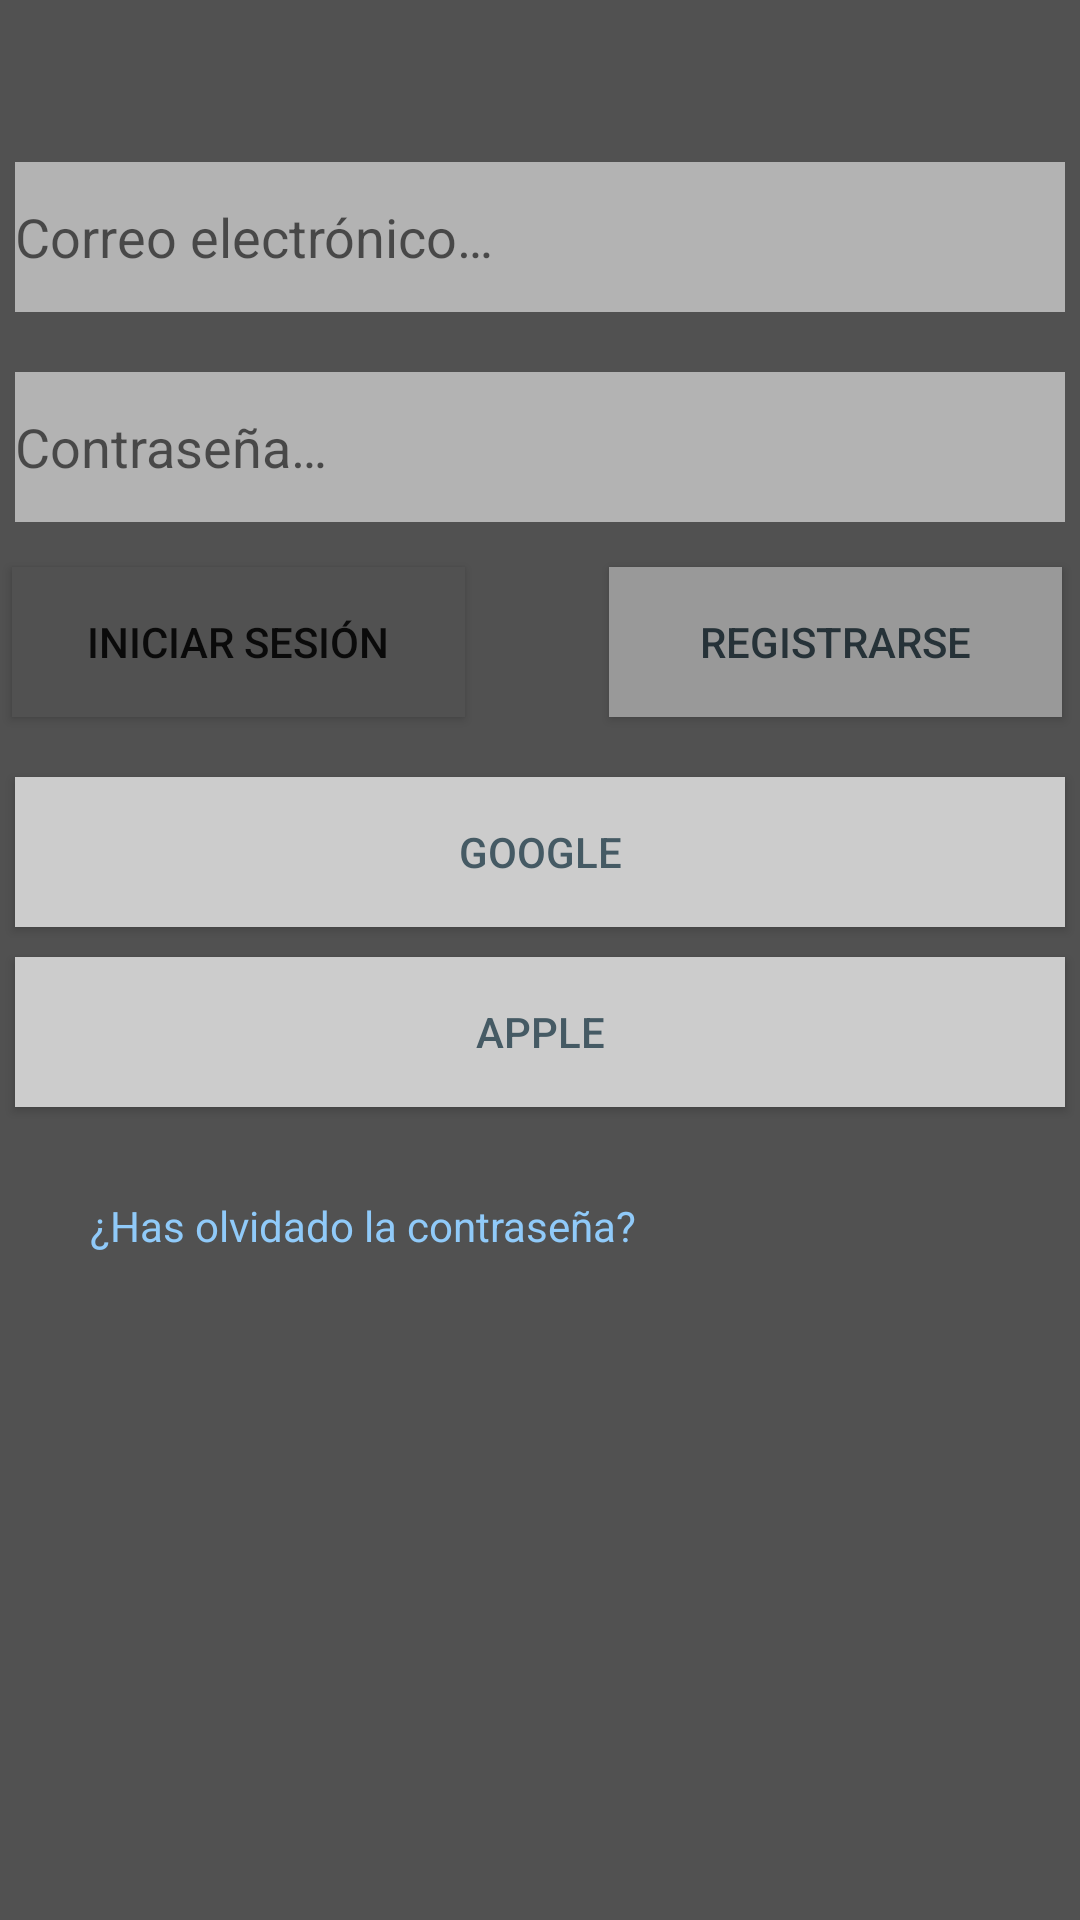

Here is an Android app screen rendered from its layout file. Give the layout XML and the strings, colors and styles it references.
<!-- AndroidManifest.xml: application theme Theme.MuseoApp -->
<!-- res/layout/activity_login.xml -->
<?xml version="1.0" encoding="utf-8"?>
<androidx.constraintlayout.widget.ConstraintLayout xmlns:android="http://schemas.android.com/apk/res/android"
    xmlns:app="http://schemas.android.com/apk/res-auto"
    xmlns:tools="http://schemas.android.com/tools"
    android:layout_width="match_parent"
    android:layout_height="match_parent"
    android:background="@color/background"
    tools:context=".LoginActivity"
    android:id="@+id/viewLoginContainer">


    <ImageView
        android:id="@+id/logoLogin"
        android:layout_width="wrap_content"
        android:layout_height="wrap_content"
        android:layout_marginStart="140dp"
        android:layout_marginTop="30dp"
        android:layout_marginEnd="140dp"
        android:contentDescription="@string/app_name"
        app:layout_constraintEnd_toEndOf="parent"
        app:layout_constraintHorizontal_bias="1.0"
        app:layout_constraintStart_toStartOf="parent"
        app:layout_constraintTop_toTopOf="parent"
        tools:srcCompat="@tools:sample/avatars" />

    <EditText
        android:id="@+id/textEmail"
        android:layout_width="350dp"
        android:layout_height="50dp"
        android:layout_marginStart="30dp"
        android:layout_marginTop="24dp"
        android:layout_marginEnd="30dp"
        android:background="@color/input_text_color"
        android:ems="10"
        android:hint="@string/login_mail"
        android:inputType="textEmailAddress"
        app:layout_constraintEnd_toEndOf="parent"
        app:layout_constraintStart_toStartOf="parent"
        app:layout_constraintTop_toBottomOf="@+id/logoLogin" />

    <EditText
        android:id="@+id/textPassword"
        android:layout_width="350dp"
        android:layout_height="50dp"
        android:layout_marginStart="30dp"
        android:layout_marginTop="20dp"
        android:layout_marginEnd="30dp"
        android:background="@color/input_text_color"
        android:ems="10"
        android:hint="@string/login_password"
        android:inputType="textPassword"
        android:textColor="@color/white"
        app:layout_constraintEnd_toEndOf="parent"
        app:layout_constraintStart_toStartOf="parent"
        app:layout_constraintTop_toBottomOf="@+id/textEmail" />

    <Button
        android:id="@+id/button_login"
        android:layout_width="151dp"
        android:layout_height="50dp"
        android:layout_marginStart="30dp"
        android:layout_marginTop="15dp"
        android:layout_marginEnd="48dp"
        android:background="@color/background"
        android:text="@string/button_login"
        app:layout_constraintEnd_toStartOf="@+id/button_signup"
        app:layout_constraintStart_toStartOf="parent"
        app:layout_constraintTop_toBottomOf="@+id/textPassword" />

    <Button
        android:id="@+id/button_signup"
        android:layout_width="151dp"
        android:layout_height="50dp"
        android:layout_marginTop="15dp"
        android:layout_marginEnd="32dp"
        android:background="@color/signup_button_color"
        android:text="@string/button_signup"
        android:textColor="#263238"
        app:layout_constraintEnd_toEndOf="parent"
        app:layout_constraintStart_toEndOf="@+id/button_login"
        app:layout_constraintTop_toBottomOf="@+id/textPassword" />

    <Button
        android:id="@+id/button_login_google"
        android:layout_width="350dp"
        android:layout_height="50dp"
        android:layout_marginStart="30dp"
        android:layout_marginTop="20dp"
        android:layout_marginEnd="30dp"
        android:background="@color/button_login_others"
        android:text="@string/button_login_google"
        android:textColor="#455A64"
        app:layout_constraintEnd_toEndOf="parent"
        app:layout_constraintStart_toStartOf="parent"
        app:layout_constraintTop_toBottomOf="@+id/button_login" />

    <Button
        android:id="@+id/button_login_apple"
        android:layout_width="350dp"
        android:layout_height="50dp"
        android:layout_marginStart="30dp"
        android:layout_marginTop="10dp"
        android:layout_marginEnd="30dp"
        android:background="@color/button_login_others"
        android:text="@string/button_login_apple"
        android:textColor="#455A64"
        app:layout_constraintEnd_toEndOf="parent"
        app:layout_constraintStart_toStartOf="parent"
        app:layout_constraintTop_toBottomOf="@+id/button_login_google" />

    <TextView
        android:id="@+id/button_forgot_password"
        android:layout_width="wrap_content"
        android:layout_height="wrap_content"
        android:layout_marginStart="30dp"
        android:layout_marginTop="30dp"
        android:text="@string/button_forgot_password"
        android:textColor="#90CAF9"
        app:layout_constraintStart_toStartOf="parent"
        app:layout_constraintTop_toBottomOf="@+id/button_login_apple" />

</androidx.constraintlayout.widget.ConstraintLayout>
<!-- resources referenced by this layout -->
<resources>
  <color name="background">#515151</color>
  <color name="button_login_others">#CCCCCC</color>
  <color name="input_text_color">#b3b3b3</color>
  <color name="signup_button_color">#999999</color>
  <color name="white">#FFFFFFFF</color>
  <string name="app_name">MuseoApp</string>
  <string name="button_forgot_password">¿Has olvidado la contraseña?</string>
  <string name="button_login">Iniciar sesión</string>
  <string name="button_login_apple">Apple</string>
  <string name="button_login_google">Google</string>
  <string name="button_signup">Registrarse</string>
  <string name="login_mail">Correo electrónico…</string>
  <string name="login_password">Contraseña…</string>
  <style name="Theme.MuseoApp" parent="Theme.MaterialComponents.DayNight.DarkActionBar">
          
          <item name="colorPrimary">@color/primary_app</item>
          <item name="colorPrimaryVariant">@color/primary_app</item>
          <item name="colorOnPrimary">@color/white</item>
          
          <item name="colorSecondary">@color/input_border_color</item>
          <item name="colorSecondaryVariant">@color/teal_700</item>
          <item name="colorOnSecondary">@color/black</item>
          
          <item name="android:statusBarColor">?attr/colorPrimaryVariant</item>
          
      </style>
  <color name="primary_app">#9F9F9F</color>
  <color name="teal_700">#FF018786</color>
  <color name="black">#FF000000</color>
</resources>
